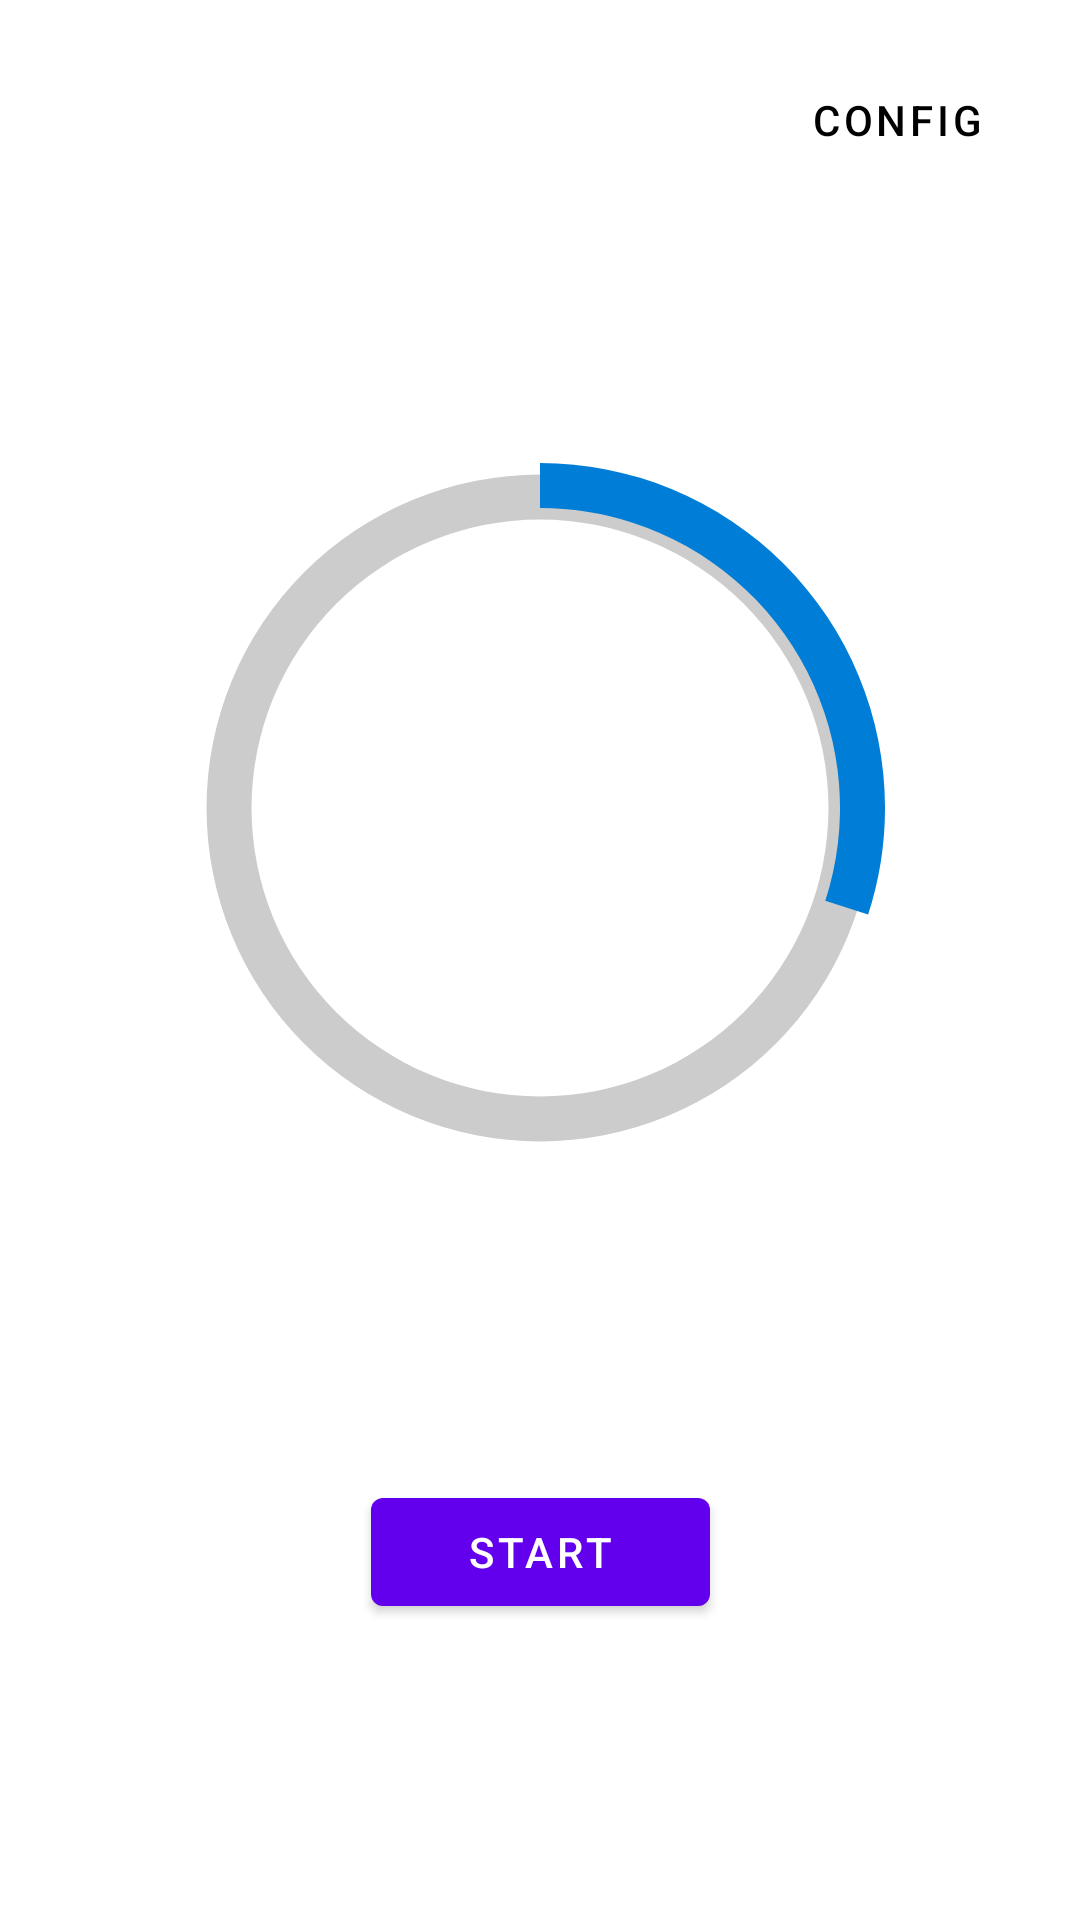

Layout XML and referenced resources for this Android screen:
<!-- AndroidManifest.xml: application theme Theme.PomodoroNotification -->
<!-- res/layout/fragment_first.xml -->
<?xml version="1.0" encoding="utf-8"?>
<androidx.constraintlayout.widget.ConstraintLayout xmlns:android="http://schemas.android.com/apk/res/android"
    xmlns:app="http://schemas.android.com/apk/res-auto"
    xmlns:tools="http://schemas.android.com/tools"
    android:layout_width="match_parent"
    android:layout_height="match_parent"
    tools:context=".FirstFragment">

    <Button
        android:id="@+id/btn_config"
        android:layout_width="wrap_content"
        android:layout_height="wrap_content"
        android:layout_marginTop="16dp"
        android:layout_marginEnd="16dp"
        android:background="@android:color/transparent"
        android:text="@string/config"
        android:textColor="@color/black"
        app:layout_constraintEnd_toEndOf="parent"
        app:layout_constraintTop_toTopOf="parent" />

    <TextView
        android:id="@+id/tv_timer"
        android:layout_width="wrap_content"
        android:layout_height="wrap_content"
        android:padding="20dp"
        android:textSize="26sp"
        app:layout_constraintBottom_toBottomOf="@+id/progressBar"
        app:layout_constraintEnd_toEndOf="@+id/progressBar"
        app:layout_constraintStart_toStartOf="@+id/progressBar"
        app:layout_constraintTop_toTopOf="@+id/progressBar"
        tools:text="30:00" />

    <Button
        android:id="@+id/btn_start_timer"
        android:layout_width="wrap_content"
        android:layout_height="wrap_content"
        android:paddingStart="32dp"
        android:paddingEnd="32dp"
        android:text="@string/start"
        app:layout_constraintBottom_toBottomOf="parent"
        app:layout_constraintEnd_toEndOf="parent"
        app:layout_constraintStart_toStartOf="parent"
        app:layout_constraintTop_toBottomOf="@+id/progressBar" />

    <ProgressBar
        android:id="@+id/progressBar"
        style="?android:attr/progressBarStyleHorizontal"
        android:layout_width="250dp"
        android:layout_height="250dp"
        android:indeterminate="false"
        android:progress="30"
        android:progressDrawable="@drawable/circular_progress_bar"
        android:background="@drawable/circle_shape"
        android:max="100"
        app:layout_constraintBottom_toBottomOf="parent"
        app:layout_constraintVertical_bias="0.370"
        app:layout_constraintEnd_toEndOf="parent"
        app:layout_constraintStart_toStartOf="parent"
        app:layout_constraintTop_toTopOf="parent" />

</androidx.constraintlayout.widget.ConstraintLayout>
<!-- resources referenced by this layout -->
<resources>
  <color name="black">#FF000000</color>
  <!-- drawable circle_shape (drawable) -->
  <?xml version="1.0" encoding="utf-8"?>
  <shape
      xmlns:android="http://schemas.android.com/apk/res/android"
      android:shape="ring"
      android:innerRadiusRatio="2.6"
      android:thickness="15dp"
      android:useLevel="false">
  
      <solid android:color="@color/component_background" />
  
  </shape>
  <!-- drawable circular_progress_bar (drawable) -->
  <?xml version="1.0" encoding="utf-8"?>
  <rotate xmlns:android="http://schemas.android.com/apk/res/android"
      android:fromDegrees="270"
      android:toDegrees="270">
      <shape
          android:innerRadiusRatio="2.5"
          android:shape="ring"
          android:thickness="15dp"
          android:useLevel="true">
  
          <gradient
              android:angle="0"
              android:endColor="@color/component_active"
              android:startColor="@color/component_active"
              android:type="sweep"
              android:useLevel="false" />
      </shape>
  </rotate>
  <string name="config">Config</string>
  <string name="start">Start</string>
  <style name="Theme.PomodoroNotification" parent="Theme.MaterialComponents.DayNight.DarkActionBar">
          
          <item name="colorPrimary">@color/purple_500</item>
          <item name="colorPrimaryVariant">@color/purple_700</item>
          <item name="colorOnPrimary">@color/white</item>
          
          <item name="colorSecondary">@color/teal_200</item>
          <item name="colorSecondaryVariant">@color/teal_700</item>
          <item name="colorOnSecondary">@color/black</item>
          
          <item name="android:statusBarColor" tools:targetApi="l">?attr/colorPrimaryVariant</item>
          
      </style>
  <color name="component_background">#CCC</color>
  <color name="component_active">#007DD6</color>
  <color name="purple_500">#FF6200EE</color>
  <color name="purple_700">#FF3700B3</color>
  <color name="white">#FFFFFFFF</color>
  <color name="teal_200">#FF03DAC5</color>
  <color name="teal_700">#FF018786</color>
</resources>
